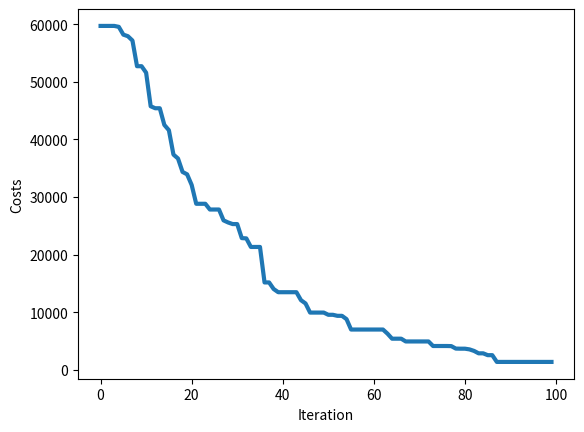

Python code for this plot:
import math
import random
import numpy as np
import pandas as pd
import matplotlib.pyplot as plt

def sphere(x):
    
    global NFE
    
    if pd.isna(NFE):
        NFE = 0
        
    NFE += 1
    
    z = [item**2 for item in x]
    
    return sum(z)

## Problem definition

nVar = 30 # Number of decision variable

varMin = -100
varMax = 100

global NFE
NFE = 0

# DE parameters

maxIteration = 100     # Maximum iteration

nPop = 100              # Number of population

beta_min = 0.2         # Lower bound scaling factor
beta_max = 0.8         # Upper bound scaling factor

pCR = 0.2              # Crossover Probability

## Initialization

bestCost = np.inf      # Worst case for best cost

pop, costs = [], []

for i in range(0, nPop):
    pop.append(list(np.random.uniform(varMin, varMax, size=nVar)))
    costs.append(sphere(pop[i]))
    
    if costs[i] < bestCost:    # Store best cost in each iteration
        bestCost = costs[i]
        bestSol = pop[i]
        
# Array to hold number of function evaluation
nfe = []
        
BestCost_list = []     # Store the best costs in each iteration

for it in range(0, maxIteration):
    
    for i in range(0, nPop):
        
        x = pop[i]
        
        A = list(np.random.permutation(nPop))   # Make permutation for selecting 3 indexs
        
        A.remove(i)    # Remove index i from indexs
        
        # Store first 3 indexs (to chose from the population)
        a = A[0]
        b = A[1]
        c = A[2]
        
        ## Mutation
        beta = float(np.random.uniform(beta_min, beta_max, size=1))
        
        y = list(np.array(pop[a]) + beta *(np.array(pop[b]) - np.array(pop[c])))
        
        ## Crossover
        z = []
        j0 = int(np.random.randint(len(x), size=1))
        for j in range(0, len(x)):
            if j0==j or np.random.random()<=pCR:
                z.append(y[j])
            else:
                z.append(x[j])
        
        newSol = z
        newSol_cost = sphere(newSol)
        
        if newSol_cost < costs[i]:    # If new solution is better, then replace by parent
            pop[i] = newSol
            costs[i] = newSol_cost
            
            if costs[i] < bestCost:   # Store the best solution and best cost
                bestCost = costs[i]
                bestSol = pop[i]
                
    # Update the list of best costs for each iteration
    BestCost_list.append(bestCost)
    
    # Store nfe
    nfe.append(NFE)
    
    print(f'Iteration: {it}, NFE: {nfe[it]}, Best Cost = {BestCost_list[it]}')

# Result
plt.plot(BestCost_list, linewidth = 3)
plt.xlabel('Iteration')
plt.ylabel('Costs')
